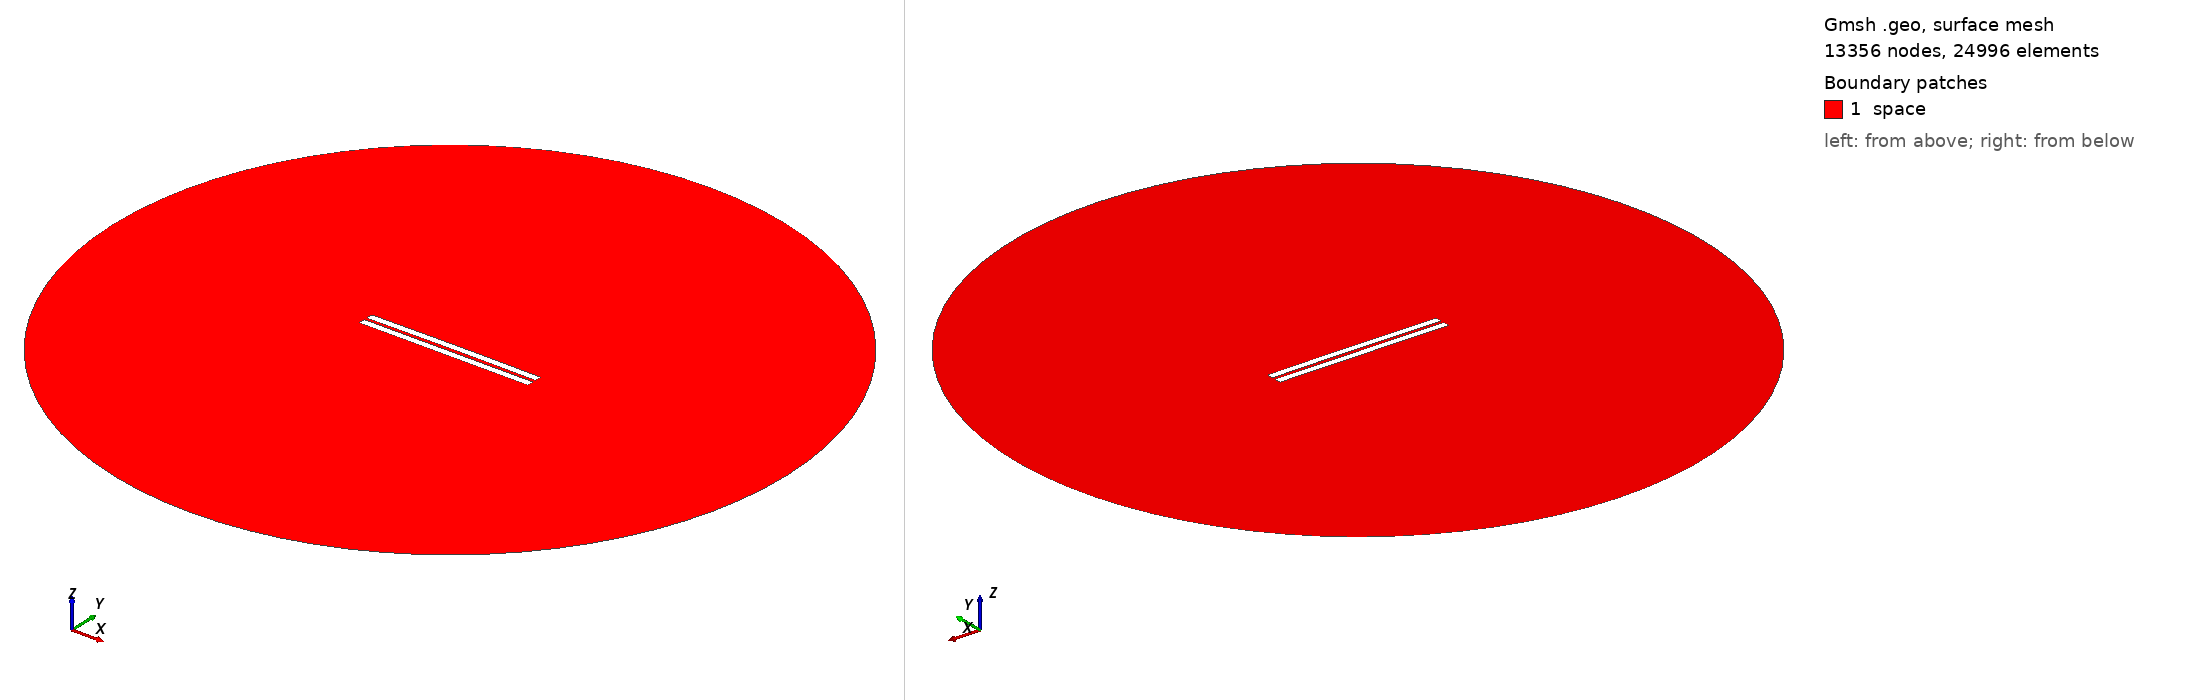

Gmsh geometry script, surface-meshed: 13356 nodes, 24996 surface elements. Boundary patches (legend numbers): 1 space. Left view from above one corner, right view from below the opposite corner. Legend entries are the model's physical surfaces. The drawing asked Gmsh for element sizes between 1% and 20% of the model's largest extent; the script's own settings can give other sizes.

=== 1238.geo (drawn) ===
//---------------------------------------
// Geometry kernel
//---------------------------------------

SetFactory("OpenCASCADE");



//---------------------------------------
// Parameters of the geometry
//---------------------------------------

// Overetch of the upper plate
overetch = 0.0;

// Distance between the plates
distance = 1.75;

// Discretization over the x axis (for the deformation)
nx = 50; 

// Length of the plate
L = 100 - overetch; 

// Number of modes
n = 4; 

// 1st mode coefficient
coeff(1) = 0.15;
beta(1) = 0.596864 * 3.1415926535 / L;

// 2nd mode coefficient
coeff(2) = 0.15;
beta(2) = 1.49418 * 3.1415926535 / L;

// 3rd mode coefficient
coeff(3) = 0.0;
beta(3) = 2.50025 * 3.1415926535 / L;

// 4th mode coefficient
coeff(4) = 0.0;
beta(4) = 3.49999 * 3.1415926535 / L;



//---------------------------------------
// Upper plate (deformed rectangle)
//---------------------------------------

// Coordiantes of the upper plate
xmin = -50;
xmax = 50 - overetch;

// Height of the upper plate
yheight = 4 - 2 * overetch;

// Indexes of the points
UpperID[] = {};
LowerID[] = {};
LeftID[] = {};
RightID[] = {};

// Point index
p = 1;

// Horizontal edges
For i In {1:nx}
    x = xmin + (i-1)*(xmax - xmin)/(nx-1);

    y_bottom = distance / 2 + overetch;
    For j In {1:n}
        C = (Cosh(beta(j)*L) + Cos(beta(j)*L)) / (Sinh(beta(j)*L) + Sin(beta(j)*L));
        y_bottom  = y_bottom + coeff(j) * (Cosh(beta(j)*(x+50)) - Cos(beta(j)*(x+50)) - C * (Sinh(beta(j)*(x+50)) - Sin(beta(j)*(x+50))));
    EndFor

    y_top = y_bottom + yheight;

    Point(p) = {x, y_top, 0, 1.0};
    UpperID[i] = p;
    p = p + 1;

    Point(p) = {x, y_bottom, 0, 1.0};
    LowerID[i] = p;
    p = p + 1;
EndFor

// Create point lists
UpperPts[] = {}; LowerPts[] = {};
For i In {1:nx}
  UpperPts[] += {UpperID[i]};
  LowerPts[] += {LowerID[i]};
EndFor

// Build splines
Spline(1) = {UpperPts[]};
Spline(2) = {LowerPts[]};
Line(3) = {LowerPts[nx-1], UpperPts[nx-1]};
Line(4) = {LowerPts[0], UpperPts[0]};

// Build the plane surface
Curve Loop(1) = {2, 3, -1, -4};
Plane Surface(1) = {1};



//---------------------------------------
// Lower plate (rectangle)
//---------------------------------------

// Vertices
Point(1001) = {-50, -1, 0, 1.0};
Point(1002) = { 50, -1, 0, 1.0};
Point(1003) = { 50,  -5, 0, 1.0};
Point(1004) = {-50,  -5, 0, 1.0};

// Edges
Line(5) = {1001, 1002};
Line(6) = {1002, 1003};
Line(7) = {1003, 1004};
Line(8) = {1004, 1001};

// Plane surface
Line Loop(2) = {5, 6, 7, 8};
Plane Surface(2) = {2}; 



//---------------------------------------
// Outer (fictious) boundary
//---------------------------------------

// Points
Point(1005) = {0, 0, 0};       // Center
Point(1006) = {200, 0, 0};     // Start point
Point(1007) = {0, 200, 0};     // 90 degrees
Point(1008) = {-200, 0, 0};    // 180 degrees
Point(1009) = {0, -200, 0};    // 270 degrees

// Circle arcs (each needs start, center, end)
Circle(9) = {1006, 1005, 1007};
Circle(10) = {1007, 1005, 1008};
Circle(11) = {1008, 1005, 1009};
Circle(12) = {1009, 1005, 1006};

// Plane surface for the entire domain
Curve Loop(3) = {9, 10, 11, 12};
Surface(3) = {3};

// Subtract the plates from the whole domain to obtain the actual domain where we want to solve the equations
BooleanDifference{ Surface{3}; Delete; }{ Surface{1}; Surface{2}; Delete; }




//---------------------------------------
// Transfinite Lines/Curves
//---------------------------------------

// Set the number of points on the boundaries
r = 7;

// Plates
Transfinite Curve {1, 2} = 50*r Using Progression 1;
Transfinite Curve {3, 4} = 2*r Using Progression 1;
Transfinite Line {5, 7} = 50*r Using Progression 1;
Transfinite Line {6, 8} = 2*r Using Progression 1;

// Outer boundary
Transfinite Line {9, 10, 11, 12} = 20 Using Progression 1;



//---------------------------------------
// Physical groups
//---------------------------------------                

// Physical curves (boundaries)
Physical Line("force_segment", 10) = {2};
Physical Line("upper_plate", 11) = {1, 3, 4};
Physical Line("lower_plate", 12) = {5, 6, 7, 8};
Physical Line("boundary", 20) = {9, 10, 11, 12};

// Physical Surfaces
Physical Surface("space", 30) = {3};



//---------------------------------------
// 6. Generate the Mesh
//---------------------------------------

// 2D mesh generation
Mesh 2;
